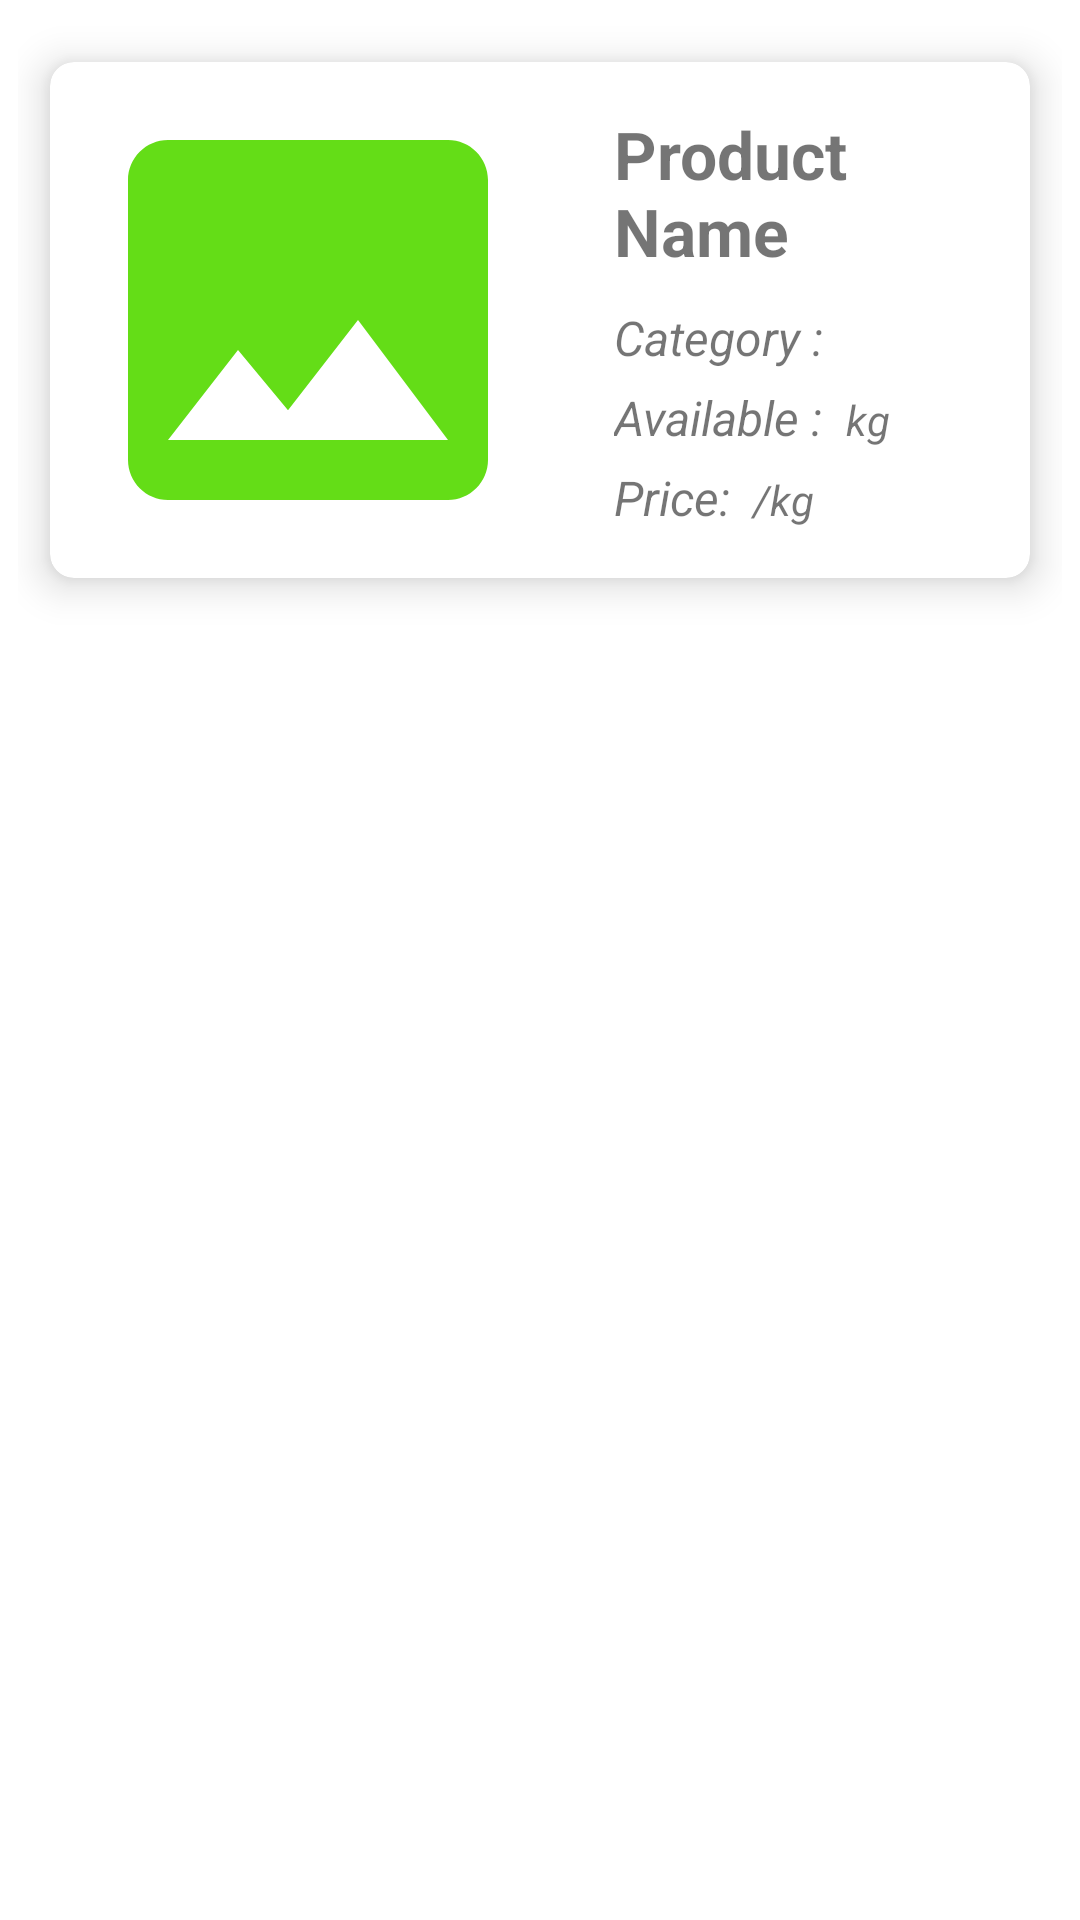

This screen was rendered from an Android layout file. Write that file and the resources it references.
<!-- AndroidManifest.xml: application theme Theme.HomeGrown -->
<!-- res/layout/card_view_item.xml -->
<?xml version="1.0" encoding="utf-8"?>
<LinearLayout
    xmlns:android="http://schemas.android.com/apk/res/android"
    android:layout_width="match_parent"
    android:layout_height="wrap_content"
    android:orientation="vertical"
    android:padding="6dp">

    <androidx.cardview.widget.CardView
        android:layout_width="match_parent"
        android:layout_height="wrap_content"
        xmlns:app="http://schemas.android.com/apk/res-auto"
        app:cardCornerRadius="8dp"
        app:cardElevation="8dp"
        app:cardUseCompatPadding="true"
        android:background="@drawable/card_border"
        android:clickable="true"
        android:focusable="true">

        <LinearLayout
            android:layout_width="match_parent"
            android:layout_height="wrap_content"
            android:orientation="horizontal">

            <ImageView
                android:id="@+id/productImage"
                android:layout_width="160dp"
                android:layout_height="160dp"
                android:layout_margin="6dp"
                android:scaleType="centerCrop"
                android:src="@drawable/baseline_product_placeholder" />

            <LinearLayout
                android:layout_width="match_parent"
                android:layout_height="wrap_content"
                android:orientation="vertical"
                android:padding="16dp">

                <TextView
                    android:id="@+id/documentID"
                    android:layout_width="wrap_content"
                    android:layout_height="wrap_content"
                    android:visibility="gone"
                    />

                <TextView
                    android:id="@+id/productName"
                    android:layout_width="match_parent"
                    android:layout_height="wrap_content"
                    android:text="Product Name"
                    android:textSize="22sp"
                    android:textStyle="bold" />

                <LinearLayout
                    android:layout_width="wrap_content"
                    android:layout_height="wrap_content"
                    android:layout_marginTop="10dp"
                    android:orientation="horizontal">

                    <TextView
                        android:layout_width="wrap_content"
                        android:layout_height="wrap_content"
                        android:text="Category : "
                        android:textSize="16sp"
                        android:textStyle="italic" />

                    <TextView
                        android:id="@+id/productCategory"
                        android:layout_width="match_parent"
                        android:layout_height="wrap_content"
                        android:text=""
                        android:textSize="14sp"
                        android:textStyle="bold"/>

                </LinearLayout>

                <LinearLayout
                    android:layout_width="wrap_content"
                    android:layout_height="wrap_content"
                    android:layout_marginTop="5dp"
                    android:orientation="horizontal">

                    <TextView
                        android:layout_width="wrap_content"
                        android:layout_height="wrap_content"
                        android:text="Available : "
                        android:textSize="16sp"
                        android:textStyle="italic" />

                    <TextView
                        android:id="@+id/productQuantity"
                        android:layout_width="wrap_content"
                        android:layout_height="wrap_content"
                        android:text=""
                        android:textSize="14sp"
                        android:textStyle="bold"/>

                    <TextView
                        android:layout_width="wrap_content"
                        android:layout_height="wrap_content"
                        android:text=" kg"
                        android:textSize="14sp"
                        android:textStyle="italic" />

                </LinearLayout>

                <LinearLayout
                    android:layout_width="wrap_content"
                    android:layout_height="wrap_content"
                    android:layout_marginTop="5dp"
                    android:orientation="horizontal">

                    <TextView
                        android:layout_width="wrap_content"
                        android:layout_height="wrap_content"
                        android:text="Price: "
                        android:textSize="16sp"
                        android:textStyle="italic" />

                    <TextView
                        android:id="@+id/productPrice"
                        android:layout_width="wrap_content"
                        android:layout_height="wrap_content"
                        android:text=""
                        android:textSize="14sp"
                        android:textStyle="bold"/>

                    <TextView
                        android:layout_width="wrap_content"
                        android:layout_height="wrap_content"
                        android:text=" /kg"
                        android:textSize="14sp"
                        android:textStyle="italic" />

                </LinearLayout>

            </LinearLayout>

        </LinearLayout>

    </androidx.cardview.widget.CardView>

</LinearLayout>
<!-- resources referenced by this layout -->
<resources>
  <!-- drawable baseline_product_placeholder (drawable) -->
  <vector android:height="24dp" android:tint="@color/green_1"
      android:viewportHeight="24" android:viewportWidth="24"
      android:width="24dp" xmlns:android="http://schemas.android.com/apk/res/android">
      <path android:fillColor="@android:color/white" android:pathData="M21,19V5c0,-1.1 -0.9,-2 -2,-2H5c-1.1,0 -2,0.9 -2,2v14c0,1.1 0.9,2 2,2h14c1.1,0 2,-0.9 2,-2zM8.5,13.5l2.5,3.01L14.5,12l4.5,6H5l3.5,-4.5z"/>
  </vector>
  <!-- drawable card_border (drawable) -->
  <?xml version="1.0" encoding="utf-8"?>
  <shape xmlns:tools="http://schemas.android.com/tools"
      xmlns:android="http://schemas.android.com/apk/res/android"
      tools:ignore="ExtraText">
      <gradient
          android:startColor="#B9B7B7"
          android:endColor="#FAF8F8"
          android:angle="270"
          android:type="linear"/>
  </shape>
  <style name="Theme.HomeGrown" parent="Theme.MaterialComponents.DayNight.NoActionBar">
          <item name="windowActionBar">false</item>
          
          <item name="colorPrimary">@color/black</item>
          <item name="colorPrimaryVariant">@color/green_1</item>
          <item name="colorOnPrimary">@color/white</item>
          
          <item name="colorSecondary">@color/teal_200</item>
          <item name="colorSecondaryVariant">@color/teal_700</item>
          <item name="colorOnSecondary">@color/black</item>
          
          <item name="android:statusBarColor">?attr/colorPrimaryVariant</item>
          
      </style>
  <color name="green_1">#64DD17</color>
  <color name="black">#FF000000</color>
  <color name="white">#FFFFFFFF</color>
  <color name="teal_200">#FF03DAC5</color>
  <color name="teal_700">#FF018786</color>
</resources>
